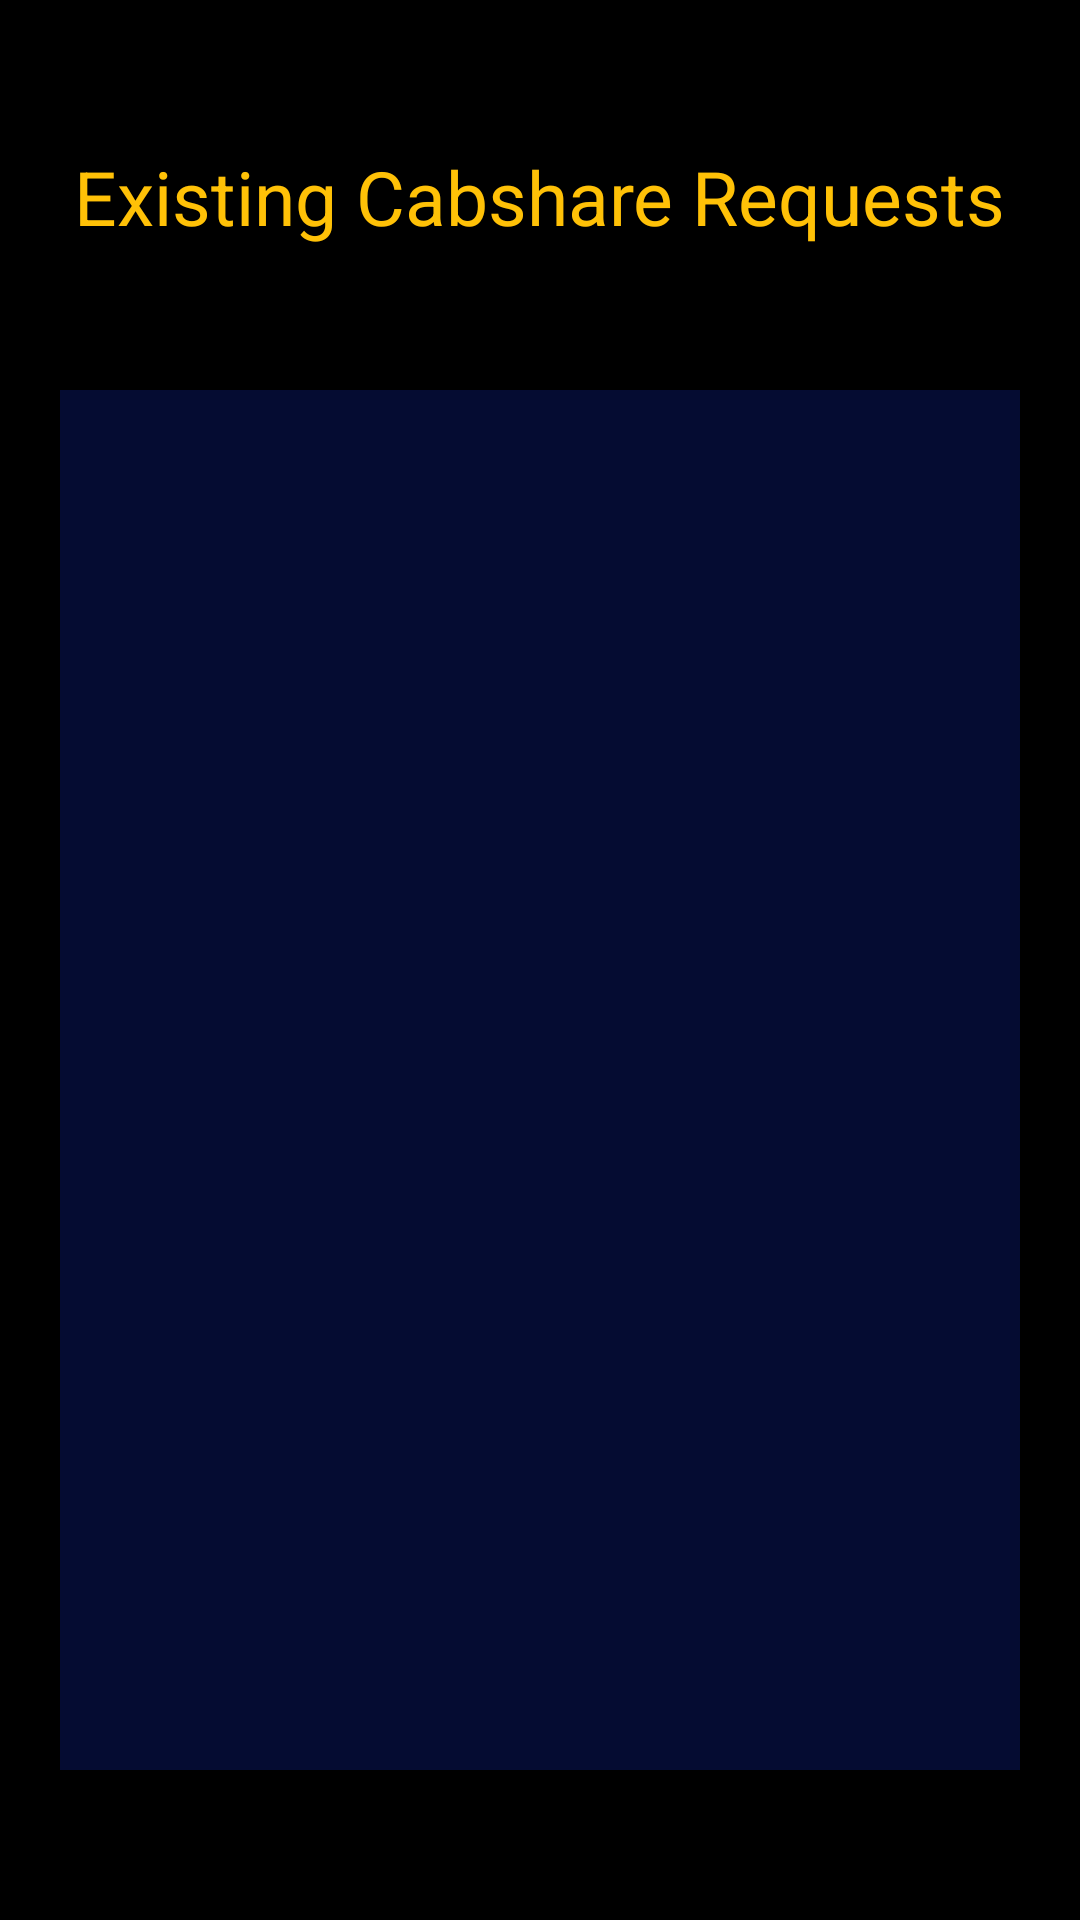

Produce the Android XML layout that renders to this screen, including the resource entries it uses.
<!-- AndroidManifest.xml: application theme Theme.AppCompat.NoActionBar -->
<!-- res/layout/activity_cabshare_details.xml -->
<?xml version="1.0" encoding="utf-8"?>
<androidx.constraintlayout.widget.ConstraintLayout xmlns:android="http://schemas.android.com/apk/res/android"
    xmlns:app="http://schemas.android.com/apk/res-auto"
    xmlns:tools="http://schemas.android.com/tools"
    android:layout_width="match_parent"
    android:layout_height="match_parent"
    android:background="#000000"
    tools:context=".cabshare_details">

    <androidx.recyclerview.widget.RecyclerView
        android:id="@+id/firestore_list"
        android:layout_width="match_parent"
        android:layout_height="match_parent"
        android:layout_marginStart="20dp"
        android:layout_marginTop="130dp"
        android:layout_marginEnd="20dp"
        android:layout_marginBottom="50dp"
        android:background="#050C32"
        app:layout_constraintBottom_toBottomOf="parent"
        app:layout_constraintEnd_toEndOf="parent"
        app:layout_constraintHorizontal_bias="0.0"
        app:layout_constraintStart_toStartOf="parent"
        app:layout_constraintTop_toTopOf="parent"
        app:layout_constraintVertical_bias="1.0" />

    <TextView
        android:id="@+id/textView4"
        android:layout_width="wrap_content"
        android:layout_height="wrap_content"
        android:text="Existing Cabshare Requests"
        android:textSize="25sp"
        android:textColor="#FFC107"
        app:layout_constraintBottom_toBottomOf="parent"
        app:layout_constraintEnd_toEndOf="parent"
        app:layout_constraintHorizontal_bias="0.497"
        app:layout_constraintStart_toStartOf="parent"
        app:layout_constraintTop_toTopOf="parent"
        app:layout_constraintVertical_bias="0.08" />
</androidx.constraintlayout.widget.ConstraintLayout>
<!-- resources referenced by this layout -->
<resources>

</resources>
